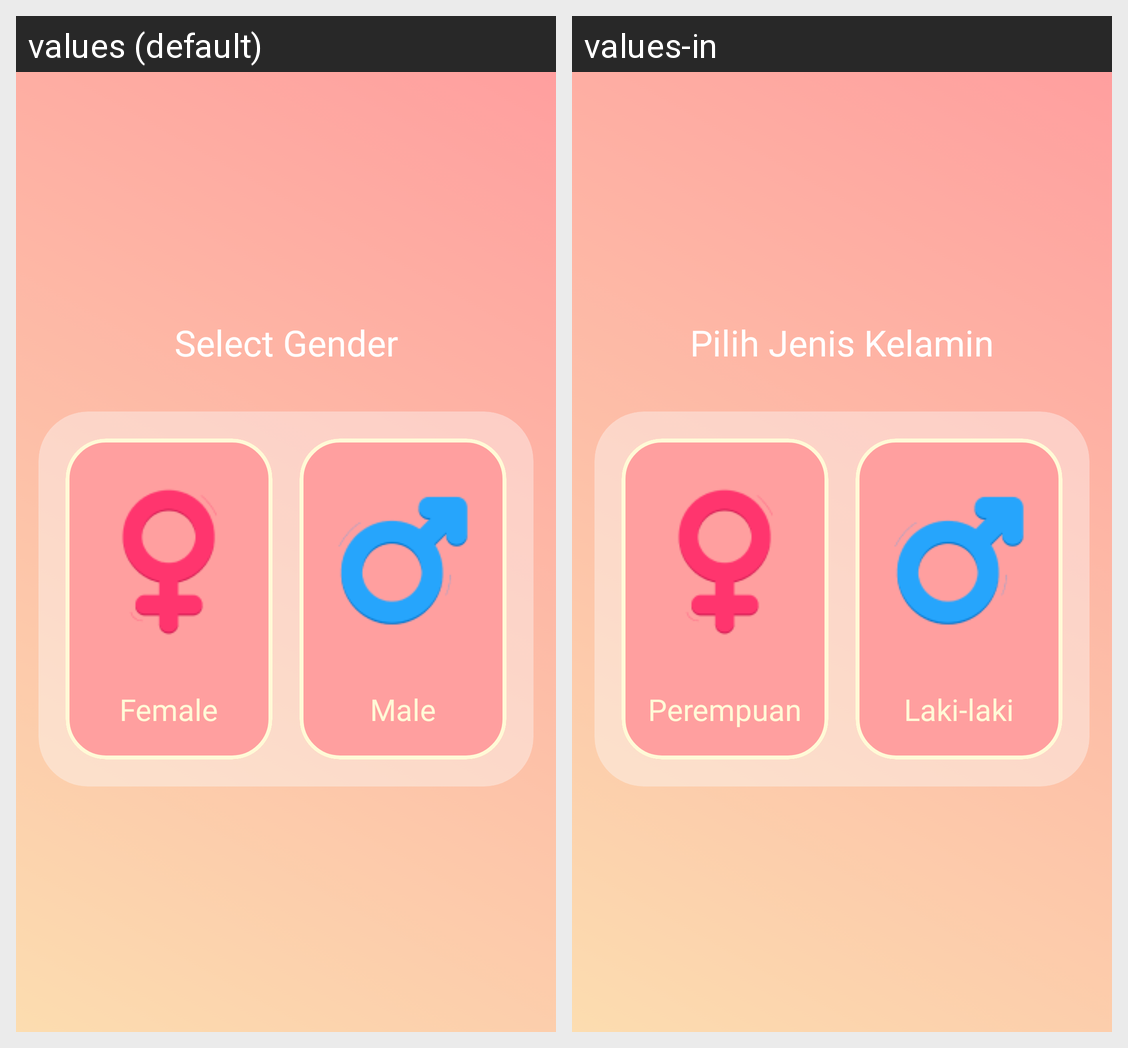

Translations of the strings shown on this Android screen, per locale in the grid:
Android screen res/layout/activity_gender.xml rendered under 2 locales, left to right: values (default), values-in. Device: Nexus 5 (rendered at 1080×1920; each locale shown at half size, 540×960, under a caption strip naming it); theme Theme.SmartFit.
Strings drawn on this screen, with the default value and each locale's value (text and hints the layout hard-codes, and strings that could not be matched under every locale, appear in the picture but are not listed):

title_select_gender
  values: Select Gender
  values-in: Pilih Jenis Kelamin

tv_male_gender
  values: Male
  values-in: Laki-laki

tv_female_gender
  values: Female
  values-in: Perempuan
